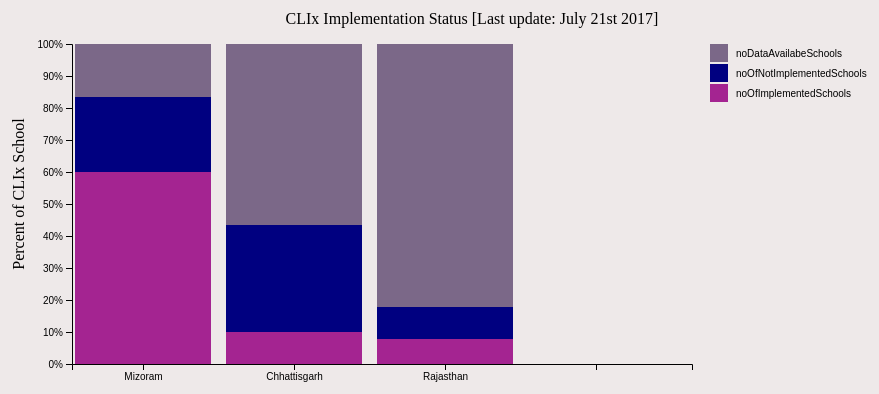
D3 v4 page, settled after 360 driven frames (6 s of simulated time); the page loaded 1 data file(s).


// ── clix-d3.js
// visulization code before importing csv
var svg = d3.select('body').append("svg").attr("width", 960).attr("height", 400).attr("align","center"),
    margin = {top: 50, right: 60, bottom: 30, left: 80},
    width = +svg.attr("width") - margin.left - margin.right - 200,
    height = +svg.attr("height") - margin.top - margin.bottom,
    g = svg.append("rect")
    .attr("width","100%")
    .attr("height","100%")
    .attr("fill","#eee9e9"),
    g = svg.append("text")
    .attr("x",960/2)
    .attr("y","30")
    .attr("text-anchor","middle")
    .text("CLIx Implementation Status [Last update: July 21st 2017]"),
    g = svg.append("g").append("text").attr("text-anchor","middle").attr("x",-200).attr("dy", "2em").attr("transform", "rotate(-90)").text("Percent of CLIx School");
    g = svg.append("g").attr("transform", "translate(" + margin.left + "," + margin.top + ")");
var x = d3.scaleBand()
    .rangeRound([0, width])
    .padding(0.1)
    .align(0.1);

var color;

var y = d3.scaleLinear()
    .rangeRound([height, 0]);

var z = d3.scaleOrdinal()
    .range(["#A42491", "#000080", "#7b6888", "#6b486b", "#a05d56", "#d0743c", "#ff8c00"]);

var stack = d3.stack()
    .offset(d3.stackOffsetExpand);

// visulization code before importing csv ended

// data manupulation global 

var states = ["Chhattisgarh","Mizoram","Rajasthan","Telangana"]
var statesTotalSchools = [30,30,101,300]

//This Array is getting mapped with the colors that appear on the graph hence if we need to change the seqence of the data that is getting visualised then the position of names in this array is to be changed. 

var columns1 = ["state","noOfImplementedSchools","noOfNotImplementedSchools","noDataAvailabeSchools"]
 
var district =["Dhamtari","Bilaspur","Aizawl","Baran","Jaipur","Jhalawar","Sirohi","Peddapally","Jagityal","Jangaon","Jayashankar","Karimnagar(new)","Mahabubabad","Medchal","Ranga Reddy(new)","Siddipet","Siricilla-Rajanna","Vikarabad","Warangal(R)","Warangal(U)"]

var final_state_level_data = [];
// data manupulation global ended

d3.csv("./IMT/DATA/NEWIMTENGLISH25May2017_results05-09.csv",function(error , d){
    if (error) throw error;
    //here the first "d" contains an array, this array contains objects of rows of the csv file
    
    // hence we will nest this objects in the following fashion for us to get the data in proper heirarchy.
    
    // for nesting we will be using d3.nest() function availabel in d3.
    
    // First level of nesting will be done on the state_entry column to sort entries according to states
    var nestedData = d3.nest()
                    .key(function(d){return d.state_entry;})
                    .key(function(d){return d.district_entry;})
                    .key(function(d){return d.CLIx_code;})                
                    .key(function(d){return d.survey_time;})
                    .entries(d);
//  State Level Nesting happens here 
//    console.log(nestedData)
    nestedData.forEach(function(state_level){
        var data = {};
        var state_level_implemented_school=0;
        var state_level_not_implemented_school=0;
        var state_level_no_data_available_school=0;
        var district_name;
        
//  District Level Nesting happens here 
        state_level.values.forEach(function(district_level){
            
            state_level_no_data_available_school = state_level_no_data_available_school + district_level.values.length
            district_name = district[district_level.key-1];
                district_level.values.forEach(function(implemented_school_count){                
//                    console.log(implemented_school_count.values[implemented_school_count.values.length - 1]);
                    if(implemented_school_count.values[implemented_school_count.values.length - 1].values[0]["CLIxModule_Impl"]== 1 ){
                        state_level_implemented_school ++ ;
                        }
                    else if (implemented_school_count.values[implemented_school_count.values.length - 1].values[0]["CLIxModule_Impl"]== 2){
                        state_level_not_implemented_school ++;
                        }
//                    implemented_school_count.values.forEach(function(implemented_school_count_final){
//                    
////                        console.log(implemented_school_count_final.values)                
                });
        });
//      final object that is to be sent to d3 visulisation code         
        Stdata = {state : states[state_level.key-1],noOfNotImplementedSchools: state_level_not_implemented_school ,noOfImplementedSchools:state_level_implemented_school,noDataAvailabeSchools : statesTotalSchools[state_level.key-1]-state_level_no_data_available_school,}
        final_state_level_data.push(Stdata);
    })
        final_state_level_data.push({columns : columns1});
          
//console.log(final_state_level_data);  
      
//                    });
    final_state_level_data.sort(function(a, b) { return b[final_state_level_data[final_state_level_data.length-1].columns[1]] / b.total - a[final_state_level_data[final_state_level_data.length-1].columns[1]] / a.total; });
x.domain(final_state_level_data.map(function(d) { return d.state; }));
z.domain(final_state_level_data[final_state_level_data.length-1].columns.slice(1));
    
var serie = g.selectAll("g")
    .data(stack.keys(final_state_level_data[final_state_level_data.length-1].columns.slice(1))(final_state_level_data))
    .enter()
    .append("g")
    .attr("class", "serie")
    .attr("fill", function(d) {return z(d.key);});
    
serie.selectAll("g")
    .data(function(d1) {return d1;})
    .enter().append("rect")
    
    .attr("x", function(d1) {return x(d1.data.state);})
    .attr("y", function(d1) {return y(d1[1]); })
    .attr("height", function(d1) {return y(d1[0]) - y(d1[1]); })
    .attr("width", x.bandwidth())
    .on("mouseover", function(d1){
            var xPos = parseFloat(d3.select(this).attr("x"));
            var yPos = parseFloat(d3.select(this).attr("y"));
            var height = parseFloat(d3.select(this).attr("height"));
            d3.select(this).attr("stroke","yellow").attr("stroke-width",5);	            
            color = d3.select(this.parentNode).attr("fill")
            updateDistrictData(d1);
            g.append("rect")
                .attr("width",140)
                .attr("height",40)
                .attr("fill","#5089c8")
                .attr("opacity","0.8")
                .attr("x",xPos+90)
				.attr("y",y(d1[1]))
				.attr("class","tool-tip-rect")
	       g.append("text")
				.attr("x",xPos+95)
				.attr("y",y(d1[1])+20)
				.attr("class","tooltip-dash")
				.attr("fill","white")
				.attr("opacity",1)
				.attr("text-anchor","right")
				.text(function(){
               if(color == "#7b6888"){
                   return d1.data.noDataAvailabeSchools    
               }
               else if(color == "#000080"){
                   return d1.data.noOfNotImplementedSchools
               }
               else if(color == "#A42491"){
                   return d1.data.noOfImplementedSchools
               }
           })
				 
		})		
		.on("mouseout",function(){
			g.select(".tooltip-dash").remove();
			g.select(".tool-tip-rect").remove();
			d3.select(this).attr("stroke","pink").attr("stroke-width",0);
								
		})
		.on("click",function(d){
            updateDistrictData(d);
		    console.log(d.data.state);
//		     if(d[0]===0){
//				location.href = "http://clix.tiss.edu/dev/ver1.0/mizoram-school-data/"
//			}else{
//			console.log("Take me nowhere")
//			}
		    
		});
// serie.selectAll('text')
//     .data(function(d) {return d;})
//     .enter()
//     .append("text")
//     .attr("x", function(d) {return x(d.data.State)+(x.bandwidth()/2);})
//     .attr("y", function(d) {return (y(d[1]));})
//     .attr("font-family", "sans-serif")
//     .attr("font-size", "15px")
//     .attr("fill", "black")
//     .attr("text-anchor","middle")
//     .text(function(d){return(d3.format(".0%")((d[1]-d[0])))});    

  g.append("g")
    .attr("class", "axis axis--x")
    .attr("transform", "translate(0," + height +")")
    .call(d3.axisBottom(x));

  g.append("g")
    .attr("class", "axis axis--y")
    .call(d3.axisLeft(y).ticks(10, "%"));

var legend = g.selectAll(".legend")
    .data(final_state_level_data[final_state_level_data.length-1].columns.slice(1).reverse())
    .enter().append("g")
      .attr("class", "legend")
      .attr("transform", function(d, i) { return "translate(0," + i * 20 + ")"; })
      .style("font", "10px sans-serif");

  legend.append("rect")
      .attr("x", width + 18)
      .attr("width", 18)
      .attr("height", 18)
      .attr("fill", z);

  legend.append("text")
      .attr("x", width + 44)
      .attr("y", 9)
      .attr("dy", ".35em")
      .attr("text-anchor", "start")
      .text(function(d) { return d; }) 

function updateDistrictData(d){
//    console.log()
//    var indexof = states.indexOf(d.data.state)
//    console.log(indexof + 1)
//    d3.csv("./IMT/DATA/NEWIMTENGLISH25May2017_results(4).csv",function(districtData){
//    var schools = [];
//    districtDataNested = d3.nest()
//                    .key(function(districtData){return districtData.state_entry;})
//                    .key(function(districtData){return districtData.district_entry;})
//                    .key(function(districtData){return districtData.CLIx_code;})                
//                    .key(function(districtData){return districtData.survey_time;})
//                    .entries(districtData);
//                
//districtDataNested.forEach( function(x){
//    console.log(x.key == indexof)
//    x.values[(x.values.length-1)].values.forEach(function(x1){
////        console.log(x1)
////        console.log(x.values(d.data.state))
////        schools.push(x.key)
//    })
        
//        })
//})
}
});

### data: IMT/DATA/NEWIMTENGLISH25May2017_results05-09.csv
logo, starting, prelim_info, state_entry, district_entry, CLIx_code, survey_time, name_entry, Implement_module, CLIxModule_Impl, Noimplement_reason, Other_Reason, implementedModule_Name, Lab_Open, Lab_Management, Planned_CLIxPeriods, ReasonsCancellation_CLIxClass, PowerCut_Visit, Observe_session:Session_observe, Observe_session:grade_observe, Observe_session:grade_other, Observe_session:Module_Observed, Observe_session:Unit_Observed, Observe_session:Lesson_Observed
, , , 2, 3, 1018, 2017-06-14 12:05:00.0, Lalremkima, , 1, , , 10, 1, 1, 1, , 1, 1, 2, , 10, 33, 119
, , , 2, 3, 1005, 2017-06-14 14:27:00.0, Lalremkima, , 2, 2 3, , , , 1, , , 2, , , , , , 
, , , 2, 3, 1012, 2017-06-21 13:42:00.0, Lalrindika, , 1, , , 10, 1, 1, 1, , 2, 2, , , , , 
, , , 2, 3, 1024, 2017-06-14 14:19:00.0, Lalrindika, , 1, , , 10, 1, 1, 1, , 1, 2, , , , , 
, , , 2, 3, 1028, 2017-06-23 11:31:00.0, Lalremkima, , 2, 2, , , , 1, , , 2, , , , , , 
, , , 2, 3, 1021, 2017-06-22 14:24:00.0, Lalremkima, , 2, 2 3, , , , 1, , , 2, , , , , , 
, , , 2, 3, 1010, 2017-06-22 12:44:00.0, Lalremkima, , 2, 5, Server installation not done, , , 1, , , 2, , , , , , 
, , , 2, 3, 1026, 2017-06-22 11:11:00.0, Lalremkima, , 2, 2, , , , 1, , , 2, , , , , , 
, , , 2, 3, 1007, 2017-06-23 10:08:00.0, Robert, , 2, 2, , , , 1, , , 2, , , , , , 
, , , 2, 3, 1023, 2017-06-22 11:26:00.0, Robert, , 2, 2, , , , 1, , , 2, , , , , , 
, , , 2, 3, 1019, 2017-06-28 12:44:00.0, Robert, , 2, 2, , , , 1, , , 2, , , , , , 
, , , 2, 3, 1019, 2017-06-29 14:39:00.0, Robert, , 1, , , 10, 1, 1, 2, 4, 2, 1, 2, , 10, 33, 119
, , , 2, 3, 1028, 2017-07-03 10:45:00.0, Lalremkima, , 2, 2 3, , , , 1, , , 2, , , , , , 
, , , 2, 3, 1016, 2017-07-04 13:40:00.0, Lalremkima, , 1, , , 10, 2, 1, 1, , 1, 2, , , , , 
, , , 2, 3, 1018, 2017-07-04 11:05:00.0, Lalremkima, , 1, , , 10, 1, 1, 2, 3, 1, 2, , , , , 
, , , 2, 3, 1009, 2017-07-03 02:59:00.0, Robert, , 1, , , 10, 1, 1, 1, , 2, 1, 2, , 10, 33, 119
, , , 2, 3, 1011, 2017-07-04 14:07:00.0, Robert, , 1, , , 10, 1, 1, 2, 3, 2, 1, 2, , 10, 33, 119
, , , 2, 3, 1014, 2017-07-05 14:43:00.0, Robert, , 1, , , 10, 1, 1, 2, 3, 2, 1, 2, , 10, 33, 119
, , , 2, 3, 1007, 2017-07-07 13:01:00.0, Robert, , 1, , , 10, 2, 1, 2, 4, 2, 1, 2, , 10, 33, 119
, , , 2, 3, 1011, 2017-07-11 13:48:00.0, Robert, , 1, , , 10 12, 1, 1, 1, , 2, 1, 2, , 12, 37, 127
, , , 2, 3, 1014, 2017-07-12 12:42:00.0, Robert, , 1, , , 10, 1, 1, 2, 4, 2, 2, , , , , 
, , , 2, 3, 1023, 2017-07-13 11:01:00.0, Robert, , 1, , , 10, 1, 1, 1, , 2, 2, , , , , 
, , , 1, 1, 1017, 2017-07-25 12:11:00.0, Vikram chourey, , 2, 2, , , , 4 5, , , 2, , , , , , 
, , , 1, 1, 1022, 2017-07-26 12:54:00.0, Vikram chourey, , 2, 5, New building not handed over yet. It wil…, , , 4 5, , , 2, , , , , , 
, , , 1, 1, 1018, 2017-07-27 11:55:00.0, Vikram chourey, , 2, 5, New clix module not installed. Server is…, , , 4 5, , , 2, , , , , , 
, , , 1, 1, 1010, 2017-07-25 10:31:00.0, Hari Mishra, , 2, 2, , , , 4, , , 2, , , , , , 
, , , 1, 1, 1005, 2017-07-26 13:10:00.0, Hari Mishra, , 2, 2, , , , 4, , , 2, , , , , , 
, , , 1, 1, 1024, 2017-07-27 10:50:00.0, Hari Mishra, , 2, 2 5, , , , 4, , , 2, , , , , , 
, , , 1, 1, 1028, 2017-07-27 12:33:00.0, Hari Mishra, , 2, 2 5, , , , 4, , , 2, , , , , , 
, , , 1, 1, 1026, 2017-07-27 14:29:00.0, Hari Mishra, , 2, 2 5, , , , 4, , , 2, , , , , , 
, , , 3, 5, 1040, 2017-07-29 12:18:00.0, khushal suthar, , 1, , , 10, 1, 3 4 5, 1, , 2, 1, 2, , 10, 33, 119
, , , 3, 5, 1026, 2017-07-29 15:59:00.0, Rajan, , 1, , , 8, 1, 3, 1, , 2, 1, 2, , 8, 29, 79
, , , 3, 5, 1022, 2017-07-31 13:30:00.0, Rajan, , 2, 1, , , , 1 4, , , 2, , , , , , 
, , , 1, 1, 1017, 2017-08-01 13:27:00.0, Vikram chourey, , 2, 5, Server not installed, , , 4 5, , , 2, , , , , , 
, , , 3, 5, 1020, 2017-07-31 13:31:00.0, khushal suthar, , 1, , , 10, 1, 3 4 5, 1, , 2, 1, 2, , 10, 33, 119
, , , 1, 1, 1008, 2017-07-31 13:36:00.0, Brij Kishor Singh, , 2, 2, , , , 1 4, , , 2, , , , , , 
, , , 2, 3, 1010, 2017-07-31 10:58:00.0, Lalremkima, , 2, 3 4, , , , 1, , , 2, , , , , , 
, , , 2, 3, 1005, 2017-07-31 11:25:00.0, Lalremkima, , 2, 2 4, , , , 1, , , 2, , , , , , 
, , , 3, 5, 1014, 2017-08-01 12:16:00.0, khushal suthar, , 2, 5, one teacher attending clix math training…, , , 3 4 5, , , 1, , , , , , 
, , , 3, 5, 1027, 2017-08-08 13:50:00.0, khushal suthar, , 2, 5, one teacher transfered and other are bus…, , , 3 4 5, , , 1, , , , , , 
, , , 1, 1, 1024, 2017-08-04 14:43:00.0, Vikram chourey, , 2, 5, Exam time, , , 4 5, , , 2, , , , , , 
, , , 1, 1, 1014, 2017-08-04 15:16:00.0, Vikram chourey, , 2, 5, Exam, , , 4 5, , , 2, , , , , , 
, , , 1, 1, 1014, 2017-08-09 12:24:00.0, Vikram chourey, , 2, 5, Quaterly exam, , , 4 5, , , 1, , , , , , 
, , , 1, 1, 1017, 2017-08-09 15:10:00.0, Vikram chourey, , 2, 5, Today gave students id and password., , , 4 5, , , 1, , , , , , 
, , , 1, 1, 1021, 2017-08-10 13:59:00.0, Vikram chourey, , 2, 5, Quaterly exam, , , 4 5, , , 2, , , , , , 
, , , 1, 1, 1018, 2017-08-11 13:28:00.0, Vikram chourey, , 2, 5, Quaterly exam, , , 4 5, , , 2, , , , , , 
, , , 3, 5, 1024, 2017-08-09 12:46:00.0, khushal suthar, , 2, 5, due to v.c. of shala darpan and baseline…, , , 3 4 5, , , 1, , , , , , 
, , , 2, 3, 1022, 2017-08-14 11:46:00.0, Robert, , 1, , , 8 10, 1, 1, 1, , 2, 1, 2, , 8, 29, 81
, , , 2, 3, 1009, 2017-08-14 14:46:00.0, sahana, , 1, , , 8, 1, 1, 2, 5, 1, 1, 2, , 8, 29, 80
, , , 2, 3, 1014, 2017-08-16 13:27:00.0, sahana, , 1, , , 8, 1, 1, 2, 2, 2, 1, 2, , 8, 29, 80
, , , 3, 5, 1013, 2017-08-10 13:36:00.0, khushal suthar, , 2, 5, One teacher transferred and other busy w…, , , 3 4 5, , , 2, , , , , , 
, , , 3, 5, 1040, 2017-08-11 13:07:00.0, khushal suthar, , 1, , , 10, 1, 3 4 5, 1, , 1, 2, , , , , 
, , , 3, 5, 1024, 2017-08-16 12:37:00.0, khushal suthar, , 1, , , 10, 1, 3 4 5, 1, , 2, 1, 1, , 10, 33, 119
, , , 1, 1, 1014, 2017-08-16 12:11:00.0, Vikram chourey, , 2, 5, Server not installed, , , 4 5, , , 2, , , , , , 
, , , 1, 1, 1017, 2017-08-16 15:47:00.0, Vikram chourey, , 1, , , 8, 1, 4 5, 1, , 1, 1, 2, , 8, 29, 79
, , , 3, 7, 2048, 2017-08-14 09:58:00.0, Abhishek, , 2, 3, , , , 5, , , 1, , , , , , 
… [head cut at 6 KiB]